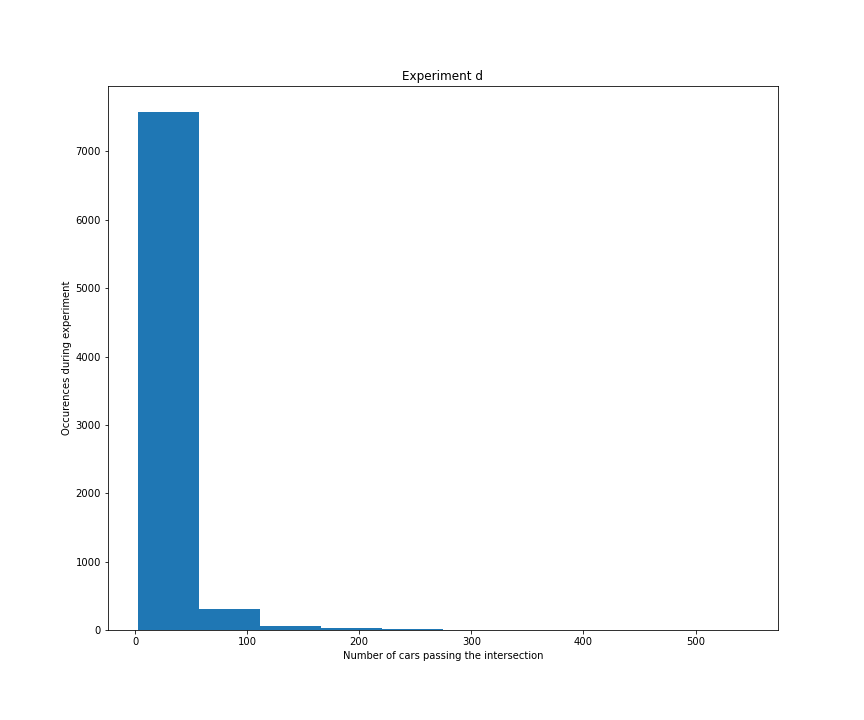

The table this chart was drawn from, first rows:
Intersection id; number of passing cars
0; 49.0
1; 282.0
2; 412.0
3; 178.0
4; 232.0
5; 179.0
6; 530.0
7; 401.0
8; 546.0
9; 371.0
10; 301.0
11; 448.0
12; 472.0
13; 311.0
14; 365.0
15; 231.0
16; 78.0
17; 388.0
18; 263.0
19; 222.0
20; 266.0
21; 160.0
22; 200.0
23; 221.0
24; 138.0
25; 209.0
26; 337.0
27; 278.0
28; 179.0
29; 247.0
30; 188.0
31; 82.0
32; 289.0
33; 352.0
34; 258.0
35; 94.0
36; 217.0
37; 172.0
38; 248.0
39; 197.0
40; 188.0
41; 187.0
42; 91.0
43; 105.0
44; 178.0
45; 247.0
46; 135.0
47; 186.0
48; 231.0
49; 303.0
50; 263.0
51; 243.0
52; 156.0
53; 97.0
54; 278.0
55; 132.0
56; 171.0
57; 191.0
58; 157.0
59; 169.0
... 7,940 more rows
